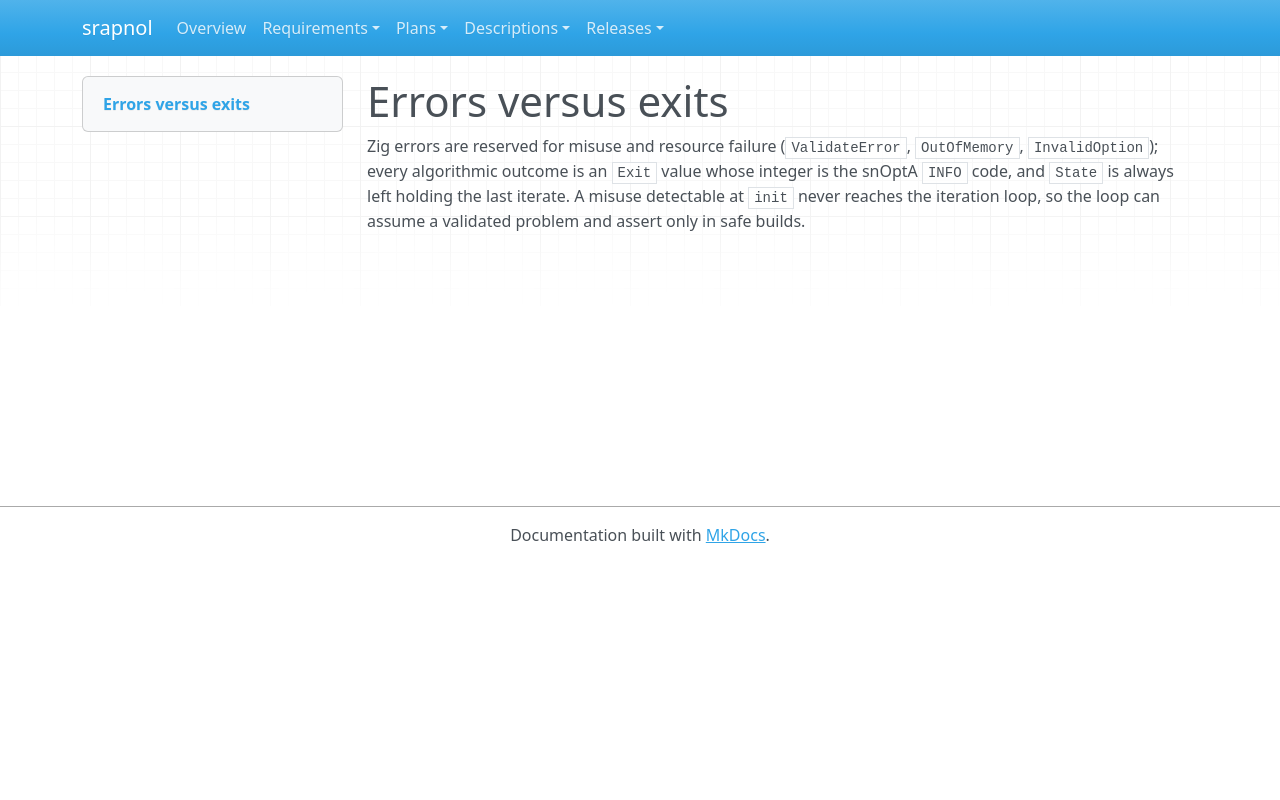

repository: emanspeaks/srapnol · page: des/DES-004/index.html · generator: mkdocs

---
active: true
category: design
derived: false
level: 2.4
links:
- SRS-009: 04OiVO7a5crvnRpfckK9BPca9GXtoMHZPowh8GFxq44=
- SRS-066: BkNyGsmziEsjAaaPAgEBWKF7r_qfcYr8tHFTpryktWc=
- SRS-067: 5C3mXAAsS3yxjizmDSLZOkiD4qxhdaTebwAphaWMQ0w=
- SRS-068: ew5qpqV3Y4YHWYDhyNF_sPZbSWCvDoCn33U9ws3iUxI=
- SRS-069: xLY6F59jeAxsxiGd81tHV22fKVsUow9WrCyZ5Rx7QUE=
- SRS-089: MJJfwMLbmO2L-5T5Nb2UNU3hJfOaBtSYtDBJ6FsWysM=
- SRS-090: MyVEIfEI9yB3GYg7OoDYzf0paS9UF7C2EtKjs-gS6Kc=
normative: true
ref: ''
references:
- path: src/Solver.zig
  type: file
reviewed: aMs5AWD82U3xV2AnLE89tBSTBngTl4bJe-fZEbjXzFQ=
status: surface
verification-method: Inspection
---

# Errors versus exits

Zig errors are reserved for misuse and resource failure (`ValidateError`,
`OutOfMemory`, `InvalidOption`); every algorithmic outcome is an `Exit` value whose
integer is the snOptA `INFO` code, and `State` is always left holding the last
iterate. A misuse detectable at `init` never reaches the iteration loop, so the loop
can assume a validated problem and assert only in safe builds.
